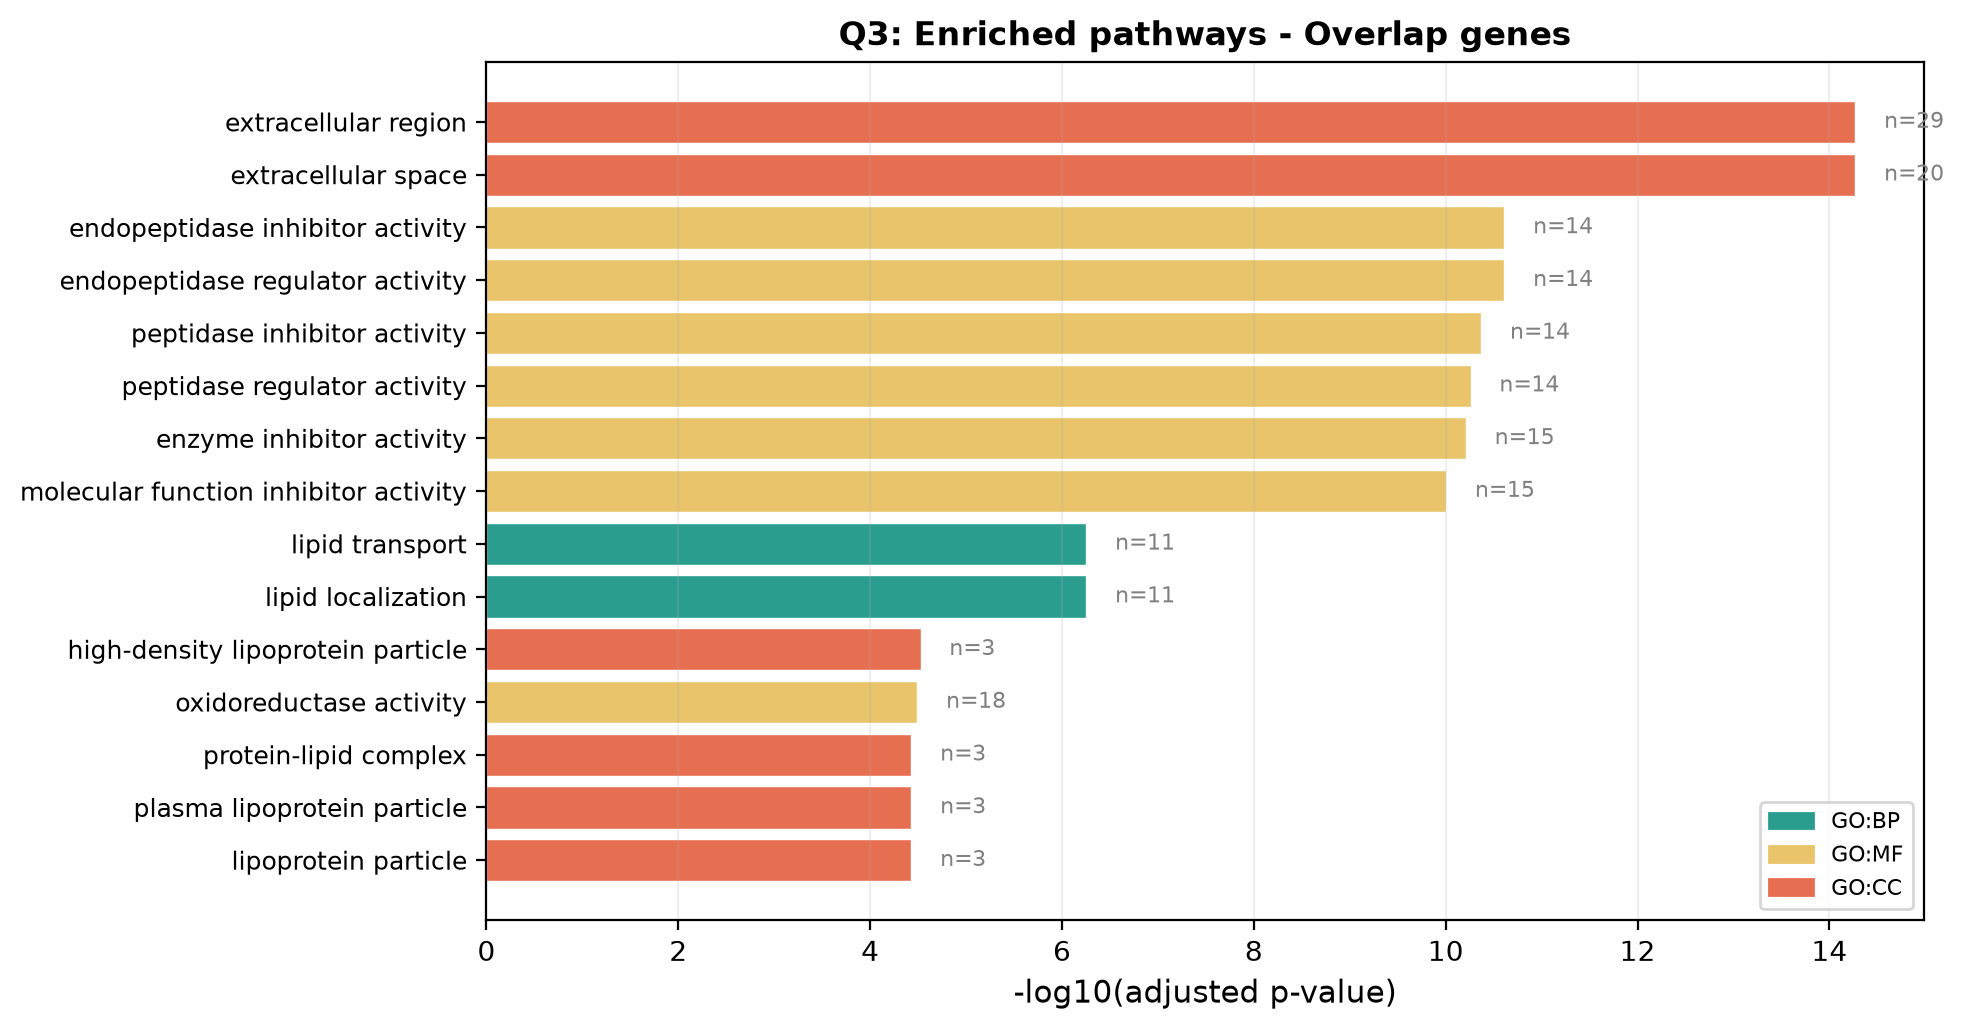

The data file committed next to this chart (first rows):
source, native, name, p_value, significant, description, term_size, query_size, intersection_size, effective_domain_size, precision, recall, query, parents, intersections, evidences
GO:CC, GO:0005576, extracellular region, 5.362972606445168e-15, True, "The space external to the outermost str…, 788, 71, 29, 12235, 0.4085, 0.0368, query_1, ['GO:0110165'], ['ENSDARG00000061383', 'ENSDARG000000921…, [['IEA'], ['IBA', 'IEA'], ['IEA'], ['IEA…
GO:CC, GO:0005615, extracellular space, 5.362972606445168e-15, True, "That part of a multicellular organism o…, 285, 71, 20, 12235, 0.2817, 0.07018, query_1, ['GO:0005576', 'GO:0110165'], ['ENSDARG00000061383', 'ENSDARG000000921…, [['IEA'], ['IBA'], ['IEA'], ['IBA'], ['I…
GO:MF, GO:0004866, endopeptidase inhibitor activity, 2.4441263657080413e-11, True, "Binds to and stops, prevents or reduces…, 140, 129, 14, 21077, 0.1085, 0.1, query_1, ['GO:0030414', 'GO:0061135'], ['ENSDARG00000061383', 'ENSDARG000000437…, [['IEA'], ['IEA'], ['IEA'], ['IEA'], ['I…
GO:MF, GO:0061135, endopeptidase regulator activity, 2.4441263657080413e-11, True, "Binds to and modulates the activity of …, 140, 129, 14, 21077, 0.1085, 0.1, query_1, ['GO:0061134'], ['ENSDARG00000061383', 'ENSDARG000000437…, [['IEA'], ['IEA'], ['IEA'], ['IEA'], ['I…
GO:MF, GO:0030414, peptidase inhibitor activity, 4.259389457557119e-11, True, "Binds to and stops, prevents or reduces…, 150, 129, 14, 21077, 0.1085, 0.09333, query_1, ['GO:0004857', 'GO:0061134'], ['ENSDARG00000061383', 'ENSDARG000000437…, [['IEA'], ['IEA'], ['IEA'], ['IEA'], ['I…
GO:MF, GO:0061134, peptidase regulator activity, 5.49916997929592e-11, True, "Binds to and modulates the activity of …, 156, 129, 14, 21077, 0.1085, 0.08974, query_1, ['GO:0030234'], ['ENSDARG00000061383', 'ENSDARG000000437…, [['IEA'], ['IEA'], ['IEA'], ['IEA'], ['I…
GO:MF, GO:0004857, enzyme inhibitor activity, 6.156659232233235e-11, True, "A molecular function regulator that red…, 195, 129, 15, 21077, 0.1163, 0.07692, query_1, ['GO:0030234', 'GO:0140678'], ['ENSDARG00000061383', 'ENSDARG000000921…, [['IEA'], ['IBA'], ['IEA'], ['IEA'], ['I…
GO:MF, GO:0140678, molecular function inhibitor activity, 9.884911222875903e-11, True, "A molecular function regulator that inh…, 204, 129, 15, 21077, 0.1163, 0.07353, query_1, ['GO:0098772'], ['ENSDARG00000061383', 'ENSDARG000000921…, [['IEA'], ['IBA'], ['IEA'], ['IEA'], ['I…
GO:BP, GO:0006869, lipid transport, 5.579393797664019e-07, True, "The directed movement of lipids into, o…, 163, 85, 11, 14996, 0.1294, 0.06748, query_1, ['GO:0006810', 'GO:0010876'], ['ENSDARG00000092170', 'ENSDARG000001044…, [['IBA', 'IEA'], ['IBA', 'IEA'], ['IEA']…
GO:BP, GO:0010876, lipid localization, 5.579393797664019e-07, True, "Any process in which a lipid is transpo…, 164, 85, 11, 14996, 0.1294, 0.06707, query_1, ['GO:0033036'], ['ENSDARG00000092170', 'ENSDARG000001044…, [['IBA', 'IEA'], ['IBA', 'IEA'], ['IEA']…
GO:CC, GO:0034364, high-density lipoprotein particle, 2.9840459566852535e-05, True, "A lipoprotein particle with a high dens…, 4, 71, 3, 12235, 0.04225, 0.75, query_1, ['GO:0034358'], ['ENSDARG00000092170', 'ENSDARG000000921…, [['IBA'], ['IBA', 'IEA'], ['IEA']]
GO:MF, GO:0016491, oxidoreductase activity, 3.222528184060255e-05, True, "Catalysis of an oxidation-reduction (re…, 753, 129, 18, 21077, 0.1395, 0.0239, query_1, ['GO:0003824'], ['ENSDARG00000040190', 'ENSDARG000000103…, [['IEA'], ['IEA'], ['IBA', 'IEA'], ['IBA…
GO:CC, GO:0032994, protein-lipid complex, 3.7145087002206415e-05, True, "A macromolecular complex containing sep…, 5, 71, 3, 12235, 0.04225, 0.6, query_1, ['GO:0032991'], ['ENSDARG00000092170', 'ENSDARG000000921…, [['IBA'], ['IBA', 'IEA'], ['IEA']]
GO:CC, GO:0034358, plasma lipoprotein particle, 3.7145087002206415e-05, True, "A spherical particle with a hydrophobic…, 5, 71, 3, 12235, 0.04225, 0.6, query_1, ['GO:0005615', 'GO:1990777'], ['ENSDARG00000092170', 'ENSDARG000000921…, [['IBA'], ['IBA', 'IEA'], ['IEA']]
GO:CC, GO:1990777, lipoprotein particle, 3.7145087002206415e-05, True, "A spherical particle containing non-cov…, 5, 71, 3, 12235, 0.04225, 0.6, query_1, ['GO:0032994'], ['ENSDARG00000092170', 'ENSDARG000000921…, [['IBA'], ['IBA', 'IEA'], ['IEA']]
GO:MF, GO:0030234, enzyme regulator activity, 0.000186, True, "A molecular function regulator that mod…, 692, 129, 16, 21077, 0.124, 0.02312, query_1, ['GO:0098772'], ['ENSDARG00000061383', 'ENSDARG000000921…, [['IEA'], ['IBA'], ['IEA'], ['IEA'], ['I…
GO:MF, GO:0046872, metal ion binding, 0.0006765, True, "Binding to a metal ion." [GOC:ai], 2799, 129, 35, 21077, 0.2713, 0.0125, query_1, ['GO:0043169'], ['ENSDARG00000010312', 'ENSDARG000000532…, [['IEA'], ['IEA'], ['IEA'], ['IEA'], ['I…
GO:MF, GO:0043169, cation binding, 0.0008309, True, "Binding to a cation, a charged atom or …, 2840, 129, 35, 21077, 0.2713, 0.01232, query_1, ['GO:0043167'], ['ENSDARG00000010312', 'ENSDARG000000532…, [['IEA'], ['IEA'], ['IEA'], ['IEA'], ['I…
GO:MF, GO:0016712, oxidoreductase activity, acting on paire…, 0.002187, True, "Catalysis of an oxidation-reduction (re…, 38, 129, 4, 21077, 0.03101, 0.1053, query_1, ['GO:0004497', 'GO:0016705'], ['ENSDARG00000104593', 'ENSDARG000000211…, [['IEA'], ['IBA', 'IEA'], ['IEA'], ['IEA…
GO:MF, GO:0098772, molecular function regulator activity, 0.002505, True, "A molecular function regulator regulate…, 1182, 129, 19, 21077, 0.1473, 0.01607, query_1, ['GO:0003674'], ['ENSDARG00000061383', 'ENSDARG000000921…, [['IEA'], ['IBA'], ['IEA'], ['IEA'], ['I…
GO:BP, GO:0006145, purine nucleobase catabolic process, 0.002813, True, "The chemical reactions and pathways res…, 2, 85, 2, 14996, 0.02353, 1.0, query_1, ['GO:0006144', 'GO:0046113', 'GO:0072523…, ['ENSDARG00000055240', 'ENSDARG000000029…, [['IBA'], ['IEA']]
GO:BP, GO:0007599, hemostasis, 0.002813, True, "The stopping of bleeding (loss of body …, 68, 85, 5, 14996, 0.05882, 0.07353, query_1, ['GO:0050878'], ['ENSDARG00000061383', 'ENSDARG000000348…, [['IEA'], ['IEA'], ['IEA'], ['IEA'], ['I…
GO:BP, GO:0034381, plasma lipoprotein particle clearance, 0.002813, True, "The process in which a lipoprotein part…, 2, 85, 2, 14996, 0.02353, 1.0, query_1, ['GO:0032501', 'GO:0097006'], ['ENSDARG00000092170', 'ENSDARG000000921…, [['IBA'], ['IBA']]
GO:BP, GO:0007596, blood coagulation, 0.002813, True, "The sequential process in which the mul…, 68, 85, 5, 14996, 0.05882, 0.07353, query_1, ['GO:0007599', 'GO:0042060', 'GO:0050817…, ['ENSDARG00000061383', 'ENSDARG000000348…, [['IEA'], ['IEA'], ['IEA'], ['IEA'], ['I…
GO:BP, GO:0042157, lipoprotein metabolic process, 0.002813, True, "The chemical reactions and pathways inv…, 30, 85, 4, 14996, 0.04706, 0.1333, query_1, ['GO:0019538'], ['ENSDARG00000092170', 'ENSDARG000001020…, [['IEA'], ['IEA'], ['IEA'], ['IMP', 'IBA…
GO:BP, GO:0046113, nucleobase catabolic process, 0.002813, True, "The chemical reactions and pathways res…, 2, 85, 2, 14996, 0.02353, 1.0, query_1, ['GO:0009056', 'GO:0009112'], ['ENSDARG00000055240', 'ENSDARG000000029…, [['IBA'], ['IEA']]
GO:BP, GO:0050878, regulation of body fluid levels, 0.002883, True, "Any process that modulates the levels o…, 72, 85, 5, 14996, 0.05882, 0.06944, query_1, ['GO:0065008'], ['ENSDARG00000061383', 'ENSDARG000000348…, [['IEA'], ['IEA'], ['IEA'], ['IEA'], ['I…
GO:BP, GO:0050817, coagulation, 0.002883, True, "The process in which a fluid solution, …, 71, 85, 5, 14996, 0.05882, 0.07042, query_1, ['GO:0032501'], ['ENSDARG00000061383', 'ENSDARG000000348…, [['IEA'], ['IEA'], ['IEA'], ['IEA'], ['I…
GO:BP, GO:0042060, wound healing, 0.002883, True, "The series of events that restore integ…, 73, 85, 5, 14996, 0.05882, 0.06849, query_1, ['GO:0009611'], ['ENSDARG00000061383', 'ENSDARG000000348…, [['IEA'], ['IEA'], ['IEA'], ['IEA'], ['I…
GO:CC, GO:0034361, very-low-density lipoprotein particle, 0.002966, True, "A triglyceride-rich lipoprotein particl…, 4, 71, 2, 12235, 0.02817, 0.5, query_1, ['GO:0034385'], ['ENSDARG00000092170', 'ENSDARG000000921…, [['IBA'], ['IBA', 'IEA']]
GO:CC, GO:0034385, triglyceride-rich plasma lipoprotein par…, 0.002966, True, "A plasma lipoprotein particle that has …, 4, 71, 2, 12235, 0.02817, 0.5, query_1, ['GO:0034358'], ['ENSDARG00000092170', 'ENSDARG000000921…, [['IBA'], ['IBA', 'IEA']]
GO:MF, GO:0004252, serine-type endopeptidase activity, 0.002976, True, "Catalysis of the hydrolysis of internal…, 245, 129, 8, 21077, 0.06202, 0.03265, query_1, ['GO:0004175', 'GO:0008236'], ['ENSDARG00000103308', 'ENSDARG000000994…, [['IEA'], ['IEA'], ['IEA'], ['IEA'], ['I…
GO:BP, GO:0006950, response to stress, 0.003124, True, "Any process that results in a change in…, 648, 85, 13, 14996, 0.1529, 0.02006, query_1, ['GO:0050896'], ['ENSDARG00000061383', 'ENSDARG000001143…, [['IEA'], ['IEA'], ['IEA'], ['IEA'], ['I…
GO:MF, GO:0008236, serine-type peptidase activity, 0.004129, True, "Catalysis of the hydrolysis of peptide …, 265, 129, 8, 21077, 0.06202, 0.03019, query_1, ['GO:0008233', 'GO:0017171'], ['ENSDARG00000103308', 'ENSDARG000000994…, [['IEA'], ['IEA'], ['IEA'], ['IEA'], ['I…
GO:MF, GO:0004867, serine-type endopeptidase inhibitor acti…, 0.004129, True, "Binds to and stops, prevents or reduces…, 89, 129, 5, 21077, 0.03876, 0.05618, query_1, ['GO:0004866'], ['ENSDARG00000061383', 'ENSDARG000000580…, [['IEA'], ['IEA'], ['IEA'], ['IEA'], ['I…
GO:MF, GO:0017171, serine hydrolase activity, 0.004129, True, "Catalysis of the hydrolysis of a substr…, 265, 129, 8, 21077, 0.06202, 0.03019, query_1, ['GO:0016787'], ['ENSDARG00000103308', 'ENSDARG000000994…, [['IEA'], ['IEA'], ['IEA'], ['IEA'], ['I…
GO:BP, GO:0009611, response to wounding, 0.004258, True, "Any process that results in a change in…, 82, 85, 5, 14996, 0.05882, 0.06098, query_1, ['GO:0006950'], ['ENSDARG00000061383', 'ENSDARG000000348…, [['IEA'], ['IEA'], ['IEA'], ['IEA'], ['I…
GO:BP, GO:0006959, humoral immune response, 0.005765, True, "An immune response mediated through a b…, 19, 85, 3, 14996, 0.03529, 0.1579, query_1, ['GO:0006955'], ['ENSDARG00000016771', 'ENSDARG000000320…, [['IBA'], ['IEA'], ['IEA']]
GO:BP, GO:0009617, response to bacterium, 0.005765, True, "Any process that results in a change in…, 49, 85, 4, 14996, 0.04706, 0.08163, query_1, ['GO:0051707'], ['ENSDARG00000102175', 'ENSDARG000000167…, [['IEA'], ['IDA', 'IBA'], ['IDA'], ['IDA…
GO:BP, GO:0033036, macromolecule localization, 0.005765, True, "Any process in which a macromolecule is…, 606, 85, 12, 14996, 0.1412, 0.0198, query_1, ['GO:0051179'], ['ENSDARG00000092170', 'ENSDARG000001044…, [['IBA', 'IEA'], ['IBA', 'IEA'], ['IEA']…
GO:BP, GO:0097006, regulation of plasma lipoprotein particl…, 0.006118, True, "Any process involved in the maintenance…, 4, 85, 2, 14996, 0.02353, 0.5, query_1, ['GO:0050789'], ['ENSDARG00000092170', 'ENSDARG000000921…, [['IBA'], ['IBA']]
GO:MF, GO:0005178, integrin binding, 0.007853, True, "Binding to an integrin." [GOC:ceb], 25, 129, 3, 21077, 0.02326, 0.12, query_1, ['GO:0005102', 'GO:0044877', 'GO:0050839…, ['ENSDARG00000022689', 'ENSDARG000000626…, [['IBA'], ['IBA'], ['IEA']]
GO:BP, GO:0065008, regulation of biological quality, 0.008346, True, "Any process that modulates a qualitativ…, 376, 85, 9, 14996, 0.1059, 0.02394, query_1, ['GO:0065007'], ['ENSDARG00000061383', 'ENSDARG000001044…, [['IEA'], ['IBA'], ['IEA'], ['IEA'], ['I…
GO:MF, GO:0020037, heme binding, 0.01205, True, "Binding to a heme, a compound composed …, 176, 129, 6, 21077, 0.04651, 0.03409, query_1, ['GO:0046906'], ['ENSDARG00000104593', 'ENSDARG000000211…, [['IEA'], ['IBA', 'IEA'], ['IEA'], ['IEA…
GO:MF, GO:0046906, tetrapyrrole binding, 0.01321, True, "Binding to a tetrapyrrole, a compound c…, 181, 129, 6, 21077, 0.04651, 0.03315, query_1, ['GO:0005488'], ['ENSDARG00000104593', 'ENSDARG000000211…, [['IEA'], ['IBA', 'IEA'], ['IEA'], ['IEA…
GO:MF, GO:0016702, oxidoreductase activity, acting on singl…, 0.01528, True, "Catalysis of an oxidation-reduction (re…, 33, 129, 3, 21077, 0.02326, 0.09091, query_1, ['GO:0016701', 'GO:0051213'], ['ENSDARG00000018351', 'ENSDARG000000580…, [['IEA'], ['IBA', 'IEA'], ['IEA']]
GO:MF, GO:0016701, oxidoreductase activity, acting on singl…, 0.01589, True, "Catalysis of an oxidation-reduction (re…, 34, 129, 3, 21077, 0.02326, 0.08824, query_1, ['GO:0016491'], ['ENSDARG00000018351', 'ENSDARG000000580…, [['IEA'], ['IBA', 'IEA'], ['IEA']]
GO:BP, GO:0042742, defense response to bacterium, 0.02241, True, "Reactions triggered in response to the …, 32, 85, 3, 14996, 0.03529, 0.09375, query_1, ['GO:0006952', 'GO:0009617'], ['ENSDARG00000102175', 'ENSDARG000000167…, [['IEA'], ['IBA'], ['IDA']]
KEGG, KEGG:00232, Caffeine metabolism, 0.02517, True, Caffeine metabolism, 4, 52, 2, 6524, 0.03846, 0.5, query_1, ['KEGG:00000'], ['ENSDARG00000055240', 'ENSDARG000000070…, [['KEGG'], ['KEGG']]
GO:BP, GO:0006979, response to oxidative stress, 0.02547, True, "Any process that results in a change in…, 34, 85, 3, 14996, 0.03529, 0.08824, query_1, ['GO:0006950'], ['ENSDARG00000043342', 'ENSDARG000000184…, [['IEA'], ['IEA'], ['IEA']]
GO:BP, GO:0044281, small molecule metabolic process, 0.02611, True, "The chemical reactions and pathways inv…, 644, 85, 11, 14996, 0.1294, 0.01708, query_1, ['GO:0008152'], ['ENSDARG00000055240', 'ENSDARG000000915…, [['IBA'], ['IEA'], ['IEA'], ['IEA'], ['I…
KEGG, KEGG:00350, Tyrosine metabolism, 0.02767, True, Tyrosine metabolism, 27, 52, 3, 6524, 0.05769, 0.1111, query_1, ['KEGG:00000'], ['ENSDARG00000018351', 'ENSDARG000000580…, [['KEGG'], ['KEGG'], ['KEGG']]
KEGG, KEGG:01100, Metabolic pathways, 0.02767, True, Metabolic pathways, 1441, 52, 22, 6524, 0.4231, 0.01527, query_1, ['KEGG:00000'], ['ENSDARG00000040190', 'ENSDARG000000433…, [['KEGG'], ['KEGG'], ['KEGG'], ['KEGG'],…
GO:BP, GO:0006144, purine nucleobase metabolic process, 0.02785, True, "The chemical reactions and pathways inv…, 9, 85, 2, 14996, 0.02353, 0.2222, query_1, ['GO:0009112', 'GO:0072521'], ['ENSDARG00000055240', 'ENSDARG000000029…, [['IBA'], ['IEA']]
GO:MF, GO:0008289, lipid binding, 0.02949, True, "Binding to a lipid." [GOC:ai], 377, 129, 8, 21077, 0.06202, 0.02122, query_1, ['GO:0005488'], ['ENSDARG00000092170', 'ENSDARG000001020…, [['IBA'], ['IEA'], ['IEA'], ['IBA', 'IEA…
GO:BP, GO:0006956, complement activation, 0.03317, True, "Any process involved in the activation …, 10, 85, 2, 14996, 0.02353, 0.2, query_1, ['GO:0002252', 'GO:0002253', 'GO:0006959…, ['ENSDARG00000032098', 'ENSDARG000000197…, [['IEA'], ['IEA']]
GO:MF, GO:0004175, endopeptidase activity, 0.03405, True, "Catalysis of the hydrolysis of internal…, 478, 129, 9, 21077, 0.06977, 0.01883, query_1, ['GO:0008233'], ['ENSDARG00000103308', 'ENSDARG000000994…, [['IEA'], ['IEA'], ['IEA'], ['IEA'], ['I…
GO:MF, GO:0005319, lipid transporter activity, 0.03434, True, "Enables the directed movement of lipids…, 96, 129, 4, 21077, 0.03101, 0.04167, query_1, ['GO:0005215'], ['ENSDARG00000104450', 'ENSDARG000000308…, [['IBA', 'IEA'], ['IEA'], ['IEA'], ['IEA…
GO:BP, GO:0030301, cholesterol transport, 0.03871, True, "The directed movement of cholesterol, c…, 11, 85, 2, 14996, 0.02353, 0.1818, query_1, ['GO:0015918'], ['ENSDARG00000092170', 'ENSDARG000000308…, [['IBA'], ['IEA']]
GO:MF, GO:0005509, calcium ion binding, 0.04014, True, "Binding to a calcium ion (Ca2+)." [GOC:…, 794, 129, 12, 21077, 0.09302, 0.01511, query_1, ['GO:0046872'], ['ENSDARG00000053254', 'ENSDARG000000685…, [['IEA'], ['IEA'], ['IEA'], ['IEA'], ['I…
... 13 more rows
